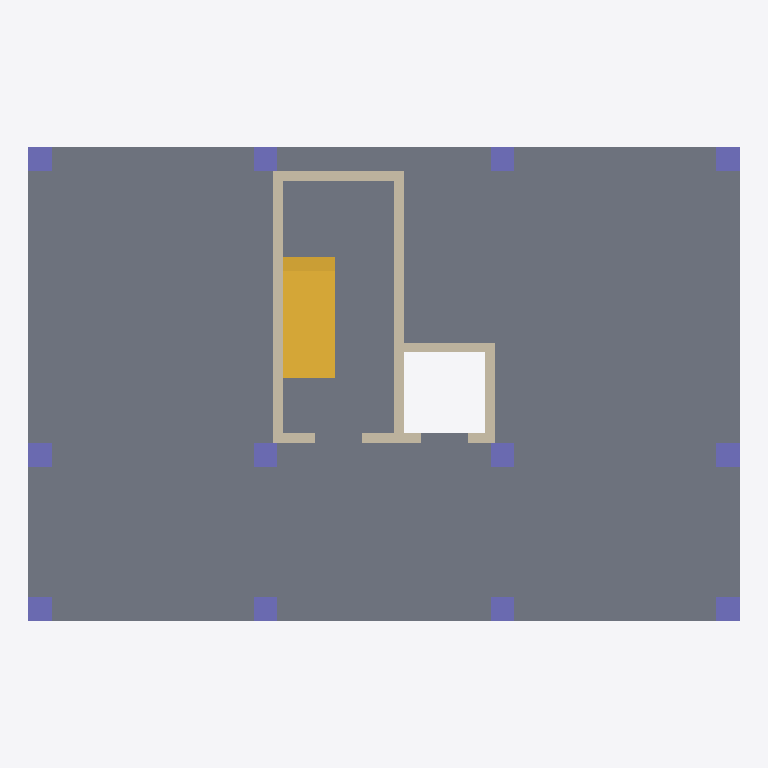
Plan cut of the same IFC building model at storey '1F' (level 0.00 m, cut at 1.40 m), seen from above with north up, elements coloured by IFC class: 12 columns (violet), 7 walls (beige), 1 slab (grey), 1 stair (yellow). Cut surfaces are drawn darker.
Extent 18.0 m × 12.0 m × 11.4 m (x, y, z). Storeys (4): 1F at 0.00 m; 2F at 4.00 m; 3F at 7.60 m; RF at 11.20 m. Elements (115): 51 IfcBeam, 36 IfcColumn, 21 IfcWall, 4 IfcSlab, 3 IfcStair.

HEADER;
FILE_DESCRIPTION(('A01 R05 preliminary physical structural coordination; NOT FOR CONSTRUCTION'),'2;1');
FILE_NAME('A01_Structural_R05_ContinuousFrame.ifc','2026-09-12T12:54:39+00:00',('A01 research prototype'),('A01 research prototype'),'A01 regular-frame generator R05','A01 R05','');
FILE_SCHEMA(('IFC4'));
ENDSEC;
DATA;
#17=IFCPROJECT('2NGd9PaMDA7QdeTbYIVQz3',#5,'A01 Structural R05 - continuous main frame','New preliminary scheme. NOT ANALYSED / NOT CODE-APPROVED / NOT FOR CONSTRUCTION.',$,$,$,(#10),#16);
#21=IFCSITE('0jPq4DnSPB5PwMepRVHIfe',#5,'A01 Site','Simulated Taipei / Datong / Jianming site. Not a surveyed parcel.',$,#20,$,$,.ELEMENT.,$,$,$,$,$);
#25=IFCBUILDING('2FZW1CmPH7GAJWNDCK$h9I',#5,'A01 Structural Building','RC frame and adjoining core; independent preliminary structural scheme R05.',$,#24,$,$,.ELEMENT.,$,$,$);
#29=IFCBUILDINGSTOREY('3IXuT94jXEOfIxJFiYvHLa',#5,'1F',$,$,#28,$,$,.ELEMENT.,0.0);
#33=IFCBUILDINGSTOREY('2Wqm1RiEv2LfhzC3e4LtYo',#5,'2F',$,$,#32,$,$,.ELEMENT.,4.0);
#37=IFCBUILDINGSTOREY('21GNvNhe9BgOZfg4MKWp5Q',#5,'3F',$,$,#36,$,$,.ELEMENT.,7.6);
#41=IFCBUILDINGSTOREY('1$QcpuSaP9L8Vn7igt20YY',#5,'RF',$,$,#40,$,$,.ELEMENT.,11.2);
#2575=IFCSLAB('2QH3OehifBV8oLPnyF8PcP',#5,'S-1F','PRELIMINARY GEOMETRY; requires structural design.',$,#2568,#2574,'S-1F',.BASESLAB.);
#2706=IFCSTAIR('0yiOkSiCvEJgkpN$bh57U9',#5,'ST-1F-to-2F','U-turn reinforced-concrete stair; no railings or door leaves in structural scope.',$,#2705,$,'ST-1F',.HALF_TURN_STAIR.);
#2089=IFCWALL('0meE0RiqH3SO9gn8K$Tx0k',#5,'SW-STAIR-W-1F','PRELIMINARY GEOMETRY; requires structural design.',$,#2082,#2088,'SW-STAIR-W-1F',.SHEAR.);
#2149=IFCWALL('03zRJPydr6IuKojMT8t3eN',#5,'SW-SHARED-STAIR-LIFT-1F','PRELIMINARY GEOMETRY; requires structural design.',$,#2142,#2148,'SW-SHARED-STAIR-LIFT-1F',.SHEAR.);
#2129=IFCWALL('2OPgxAtI5CPezR_ApJR$pt',#5,'SW-STAIR-N-1F','PRELIMINARY GEOMETRY; requires structural design.',$,#2122,#2128,'SW-STAIR-N-1F',.SHEAR.);
#2209=IFCWALL('29pa9bNO5CiB6bzwy4O20m',#5,'SW-LIFT-E-1F','PRELIMINARY GEOMETRY; requires structural design.',$,#2202,#2208,'SW-LIFT-E-1F',.SHEAR.);
#2189=IFCWALL('092fz5cN94dh3MEVbnoapw',#5,'SW-LIFT-N-1F','PRELIMINARY GEOMETRY; requires structural design.',$,#2182,#2188,'SW-LIFT-N-1F',.SHEAR.);
#2109=IFCWALL('0pHsdblmTEHO6DL43kizn$',#5,'SW-STAIR-S-1F','PRELIMINARY GEOMETRY; requires structural design.',$,#2102,#2108,'SW-STAIR-S-1F',.SHEAR.);
#74=IFCCOLUMN('1GpSwc9L9FzOUHQO$fYQBA',#5,'C-A2-1F','PRELIMINARY GEOMETRY; requires structural design.',$,#67,#73,'C-A2-1F',.COLUMN.);
#55=IFCCOLUMN('2LSpvqSC9DpBFfYj0Dflqk',#5,'C-A1-1F','PRELIMINARY GEOMETRY; requires structural design.',$,#48,#54,'C-A1-1F',.COLUMN.);
#93=IFCCOLUMN('37Lkq_I7L1QwcjmGCvmL_6',#5,'C-A3-1F','PRELIMINARY GEOMETRY; requires structural design.',$,#86,#92,'C-A3-1F',.COLUMN.);
#226=IFCCOLUMN('1shzB9u512evHGEEALo4ze',#5,'C-D1-1F','PRELIMINARY GEOMETRY; requires structural design.',$,#219,#225,'C-D1-1F',.COLUMN.);
#264=IFCCOLUMN('0UU96v_uTAeP1H5li68Fam',#5,'C-D3-1F','PRELIMINARY GEOMETRY; requires structural design.',$,#257,#263,'C-D3-1F',.COLUMN.);
#245=IFCCOLUMN('1nXO3MIVT7ufLNOFRhxrME',#5,'C-D2-1F','PRELIMINARY GEOMETRY; requires structural design.',$,#238,#244,'C-D2-1F',.COLUMN.);
#112=IFCCOLUMN('2HLYpET7jD9fA3kiMluViM',#5,'C-B1-1F','PRELIMINARY GEOMETRY; requires structural design.',$,#105,#111,'C-B1-1F',.COLUMN.);
#131=IFCCOLUMN('3s9lgrSw51zBU52rOG2Osf',#5,'C-B2-1F','PRELIMINARY GEOMETRY; requires structural design.',$,#124,#130,'C-B2-1F',.COLUMN.);
#150=IFCCOLUMN('0_pyKq5Y12av5_YdVo2tT$',#5,'C-B3-1F','PRELIMINARY GEOMETRY; requires structural design.',$,#143,#149,'C-B3-1F',.COLUMN.);
#188=IFCCOLUMN('1QLkY_yez7kwdmLUB9DRtq',#5,'C-C2-1F','PRELIMINARY GEOMETRY; requires structural design.',$,#181,#187,'C-C2-1F',.COLUMN.);
#169=IFCCOLUMN('0yTEyDWOf7$v_GRhVJt28I',#5,'C-C1-1F','PRELIMINARY GEOMETRY; requires structural design.',$,#162,#168,'C-C1-1F',.COLUMN.);
#207=IFCCOLUMN('0NzfSOecnEHfwwh$xtmHBl',#5,'C-C3-1F','PRELIMINARY GEOMETRY; requires structural design.',$,#200,#206,'C-C3-1F',.COLUMN.);
#2169=IFCWALL('3tQQHmlvb5iROlABtHiReE',#5,'SW-LIFT-S-1F','PRELIMINARY GEOMETRY; requires structural design.',$,#2162,#2168,'SW-LIFT-S-1F',.SHEAR.);
ENDSEC;
